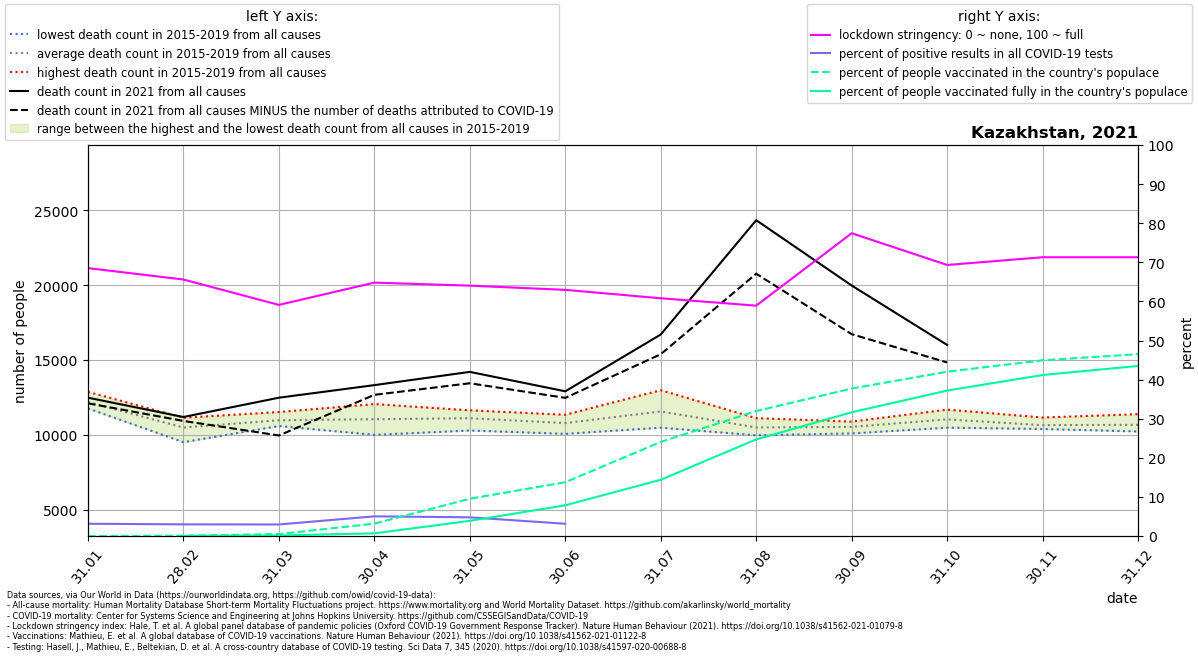

Data behind this chart, as committed beside it:
location, date, time, time_unit, deaths_2010_all_ages, deaths_2011_all_ages, deaths_2012_all_ages, deaths_2013_all_ages, deaths_2014_all_ages, deaths_2015_all_ages, deaths_2016_all_ages, deaths_2017_all_ages, deaths_2018_all_ages, deaths_2019_all_ages, deaths_2020_all_ages, deaths_2021_all_ages, new_deaths, new_cases_smoothed, new_tests_smoothed, stringency_index, people_vaccinated, people_fully_vaccinated, population, positive_test_percent
Kazakhstan, 2021-01-31, 1, monthly, , , , , , 11759, 12128, 12867, 11786, 12402, 11867, 12478, 377.0, 1061, 33763, 68.52, 0.0, , 18994958, 3.142
Kazakhstan, 2021-02-28, 2, monthly, , , , , , 9504, 11136, 10475, 10527, 10768, 10842, 11186, 263.0, 1025, 34356, 65.61, 14839, 3892, 18994958, 2.985
Kazakhstan, 2021-03-31, 3, monthly, , , , , , 10587, 11180, 10980, 11519, 10582, 8511, 12476, 2523, 1033, 34945, 59.11, 95305, 26726, 18994958, 2.955
Kazakhstan, 2021-04-30, 4, monthly, , , , , , 12051, 10564, 9994, 10963, 11617, 4441, 13317, 649.0, 2488, 49414, 64.81, 600186, 130355, 18994958, 5.035
Kazakhstan, 2021-05-31, 5, monthly, , , , , , 10282, 11086, 11339, 11634, 11183, 14358, 14202, 760.0, 2296, 48003, 64.04, 1811718, 737513, 18994958, 4.784
Kazakhstan, 2021-06-30, 6, monthly, , , , , , 11336, 11128, 11039, 10333, 10061, 14949, 12904, 438.0, 1278, 40679, 62.96, 2612417, 1492062, 18994958, 3.142
Kazakhstan, 2021-07-31, 7, monthly, , , , , , 12977, 10471, 10628, 11289, 12420, 28178, 16700, 1318, 4523, , 60.81, 4572774, 2734156, 18994958, 
Kazakhstan, 2021-08-31, 8, monthly, , , , , , 10127, 11111, 10755, 9963, 10477, 17835, 24342, 3578, 7466, , 58.92, 6070717, 4693440, 18994958, 
Kazakhstan, 2021-09-30, 9, monthly, , , , , , 10880, 10846, 10282, 10089, 10535, 13672, 19975, 3252, 3606, , 77.44, 7166094, 6011628, 18994958, 
Kazakhstan, 2021-10-31, 10, monthly, , , , , , 10473, 10596, 11020, 11363, 11680, 12489, 16002, 1171, 1901, , 69.33, 7982624, 7066314, 18994958, 
Kazakhstan, 2021-11-30, 11, monthly, , , , , , 10442, 11153, 10439, 10780, 10386, 12388, , 767.0, 1240, , 71.3, 8536158, 7822498, 18994958, 
Kazakhstan, 2021-12-31, 12, monthly, , , , , , 10434, 11017, 10218, 10269, 11378, 13083, , 292.0, 663.7, , 71.3, 8835358, 8261820, 18994958, 
